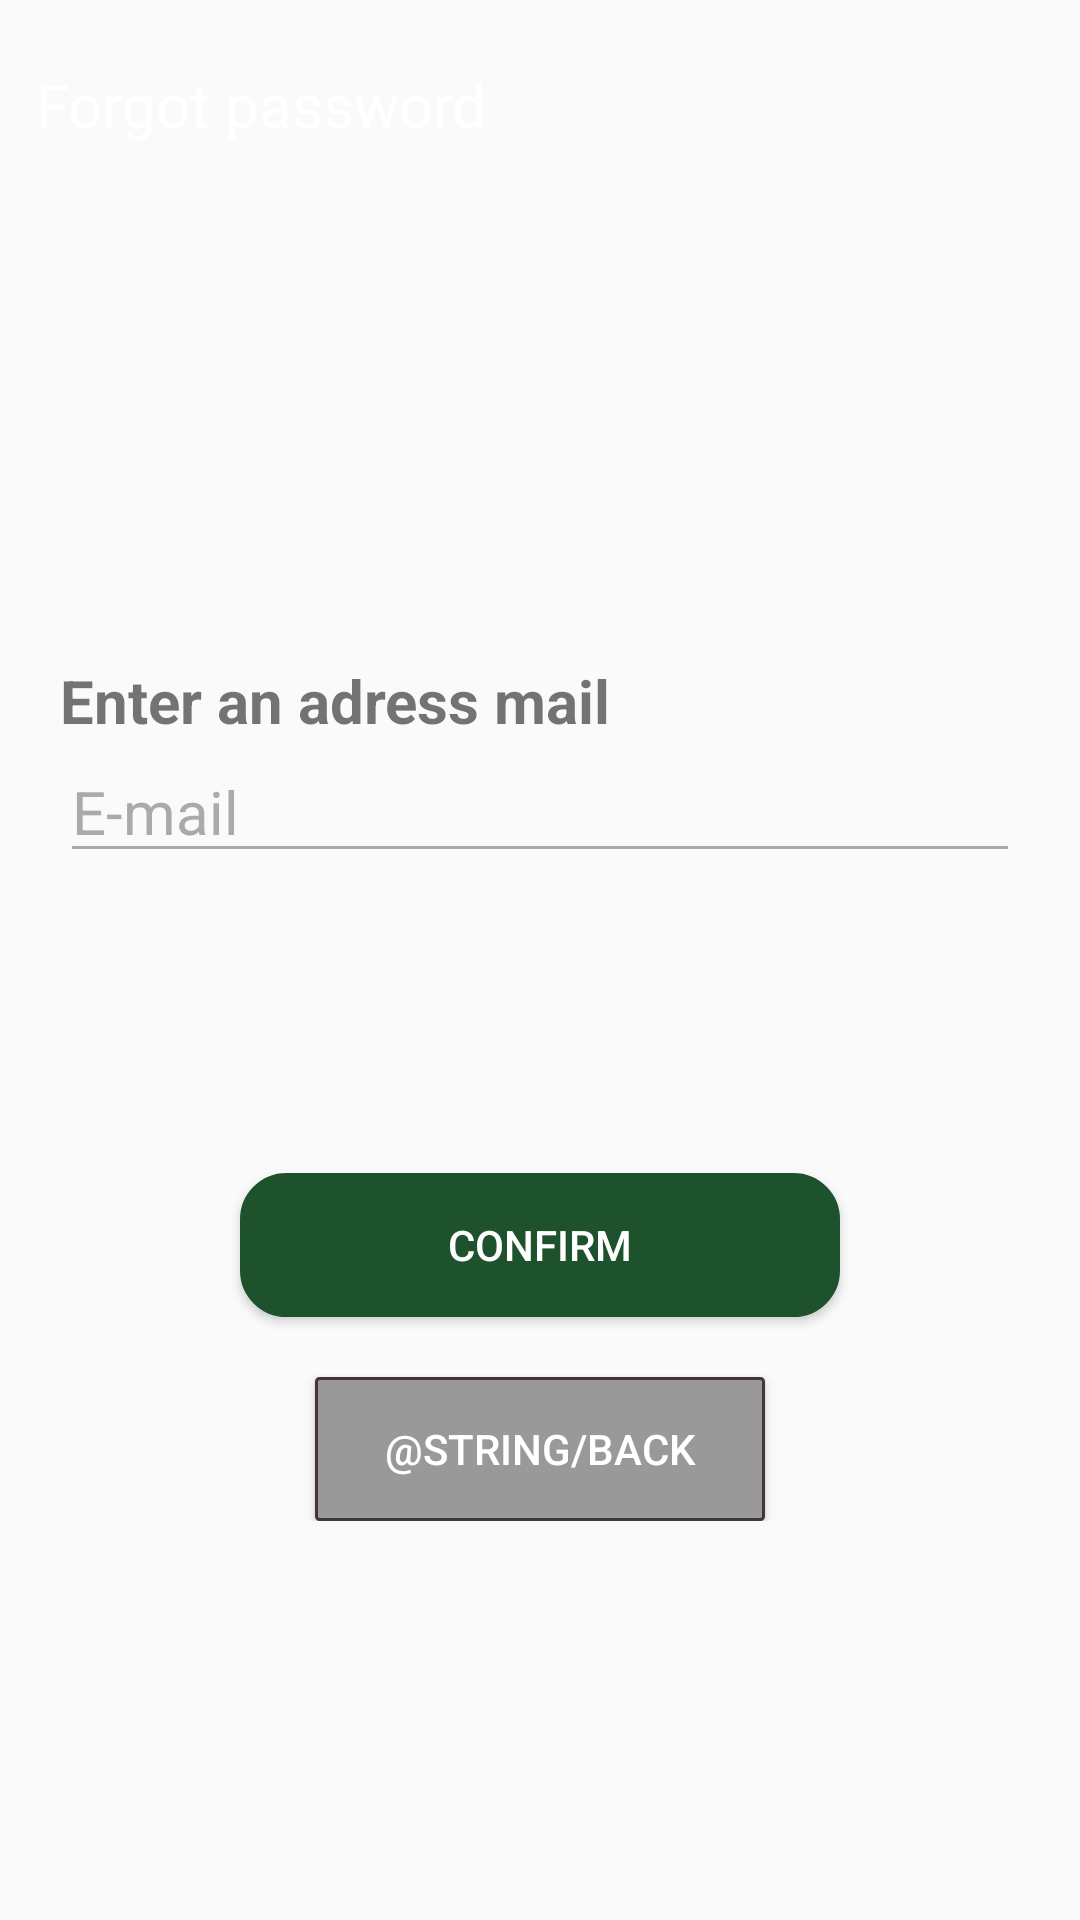

The Android layout XML behind this screen, and the referenced resources:
<!-- AndroidManifest.xml: application theme Theme.PowerHome -->
<!-- res/layout/activity_forgot_password.xml -->
<?xml version="1.0" encoding="utf-8"?>
<LinearLayout
    xmlns:android="http://schemas.android.com/apk/res/android"
    xmlns:app="http://schemas.android.com/apk/res-auto"
    xmlns:tools="http://schemas.android.com/tools"
    android:id="@+id/main"
    android:layout_width="match_parent"
    android:layout_height="match_parent"
    android:orientation="vertical"
    tools:context=".activities.LoginActivity">
    <LinearLayout
        android:layout_width="match_parent"
        android:layout_height="wrap_content"
        android:background="@color/joli_vert">
        <TextView
            android:layout_width="match_parent"
            android:layout_height="70dp"
            android:text="Forgot password"
            android:textColor="@color/white"
            android:gravity="center_vertical"
            android:layout_marginStart="12dp"
            android:textSize="20dp">
        </TextView>
    </LinearLayout>

        <LinearLayout
            android:layout_width="match_parent"
            android:layout_height="wrap_content"
            android:orientation="vertical"
            android:layout_marginTop="150dp"
            android:layout_marginStart="20dp"
            android:layout_marginEnd="20dp">
            <TextView
                android:layout_width="wrap_content"
                android:layout_height="wrap_content"
                android:text="Enter an adress mail"
                android:textStyle="bold"
                android:textSize="20sp"
                android:textColor="@color/joli_vert"/>


                <EditText
                    android:id="@+id/mail"
                    android:inputType="textEmailAddress"
                    android:layout_width="match_parent"
                    android:layout_height="wrap_content"
                    android:textSize="20sp"
                    android:hint="E-mail"
                    android:textColorHint="@android:color/darker_gray"
                    android:backgroundTint="@android:color/darker_gray"
                    android:textColor="@color/joli_vert">
                </EditText>
        </LinearLayout>

    <LinearLayout
        android:layout_width="match_parent"
        android:layout_height="wrap_content"
        android:orientation="vertical"
        android:gravity="center"
        android:layout_marginTop="100dp">
        <Button
            android:id="@+id/btnConfirm"
            android:background="@drawable/rect"
            android:layout_width="200dp"
            android:layout_height="wrap_content"
            android:text="Confirm"
            android:textColor="#FFFF"
            android:layout_marginBottom="20dp"/>
        <Button
            android:id="@+id/btnBack"
            android:layout_width="150dp"
            android:layout_height="wrap_content"
            android:text="@string/back"
            android:background="@drawable/rect3"
            android:textColor="@android:color/white"/>
    </LinearLayout>

</LinearLayout>
<!-- resources referenced by this layout -->
<resources>
  <color name="white">#FFFFFF</color>
  <!-- drawable rect (drawable) -->
  <?xml version="1.0" encoding="utf-8"?>
  <shape
      xmlns:android="http://schemas.android.com/apk/res/android"
      android:shape="rectangle">
      <stroke
          android:color="#1E522D"
          android:width="1dp"/>
      <corners
          android:radius="15dp"/>
      <solid
          android:color="#1E522D"/>
  </shape>
  <!-- drawable rect3 (drawable) -->
  <?xml version="1.0" encoding="utf-8"?>
  <shape
      xmlns:android="http://schemas.android.com/apk/res/android"
      android:shape="rectangle">
      <stroke
          android:color="#423734"
          android:width="1dp"/>
      <corners
          android:radius="1dp"/>
      <solid
          android:color="#999999"/>
  </shape>
  <style name="Theme.PowerHome" parent="Base.Theme.PowerHome" />
  <style name="Base.Theme.PowerHome" parent="Theme.AppCompat.Light">
          <item name="colorPrimary">#232323</item> 
          <item name="colorOnPrimary">#FFFFFF</item> 
          <item name="drawerArrowStyle">@style/DrawerIcon</item>
      </style>
  <style name="DrawerIcon" parent="Widget.AppCompat.DrawerArrowToggle">
          <item name="color">@color/white</item>
      </style>
</resources>
